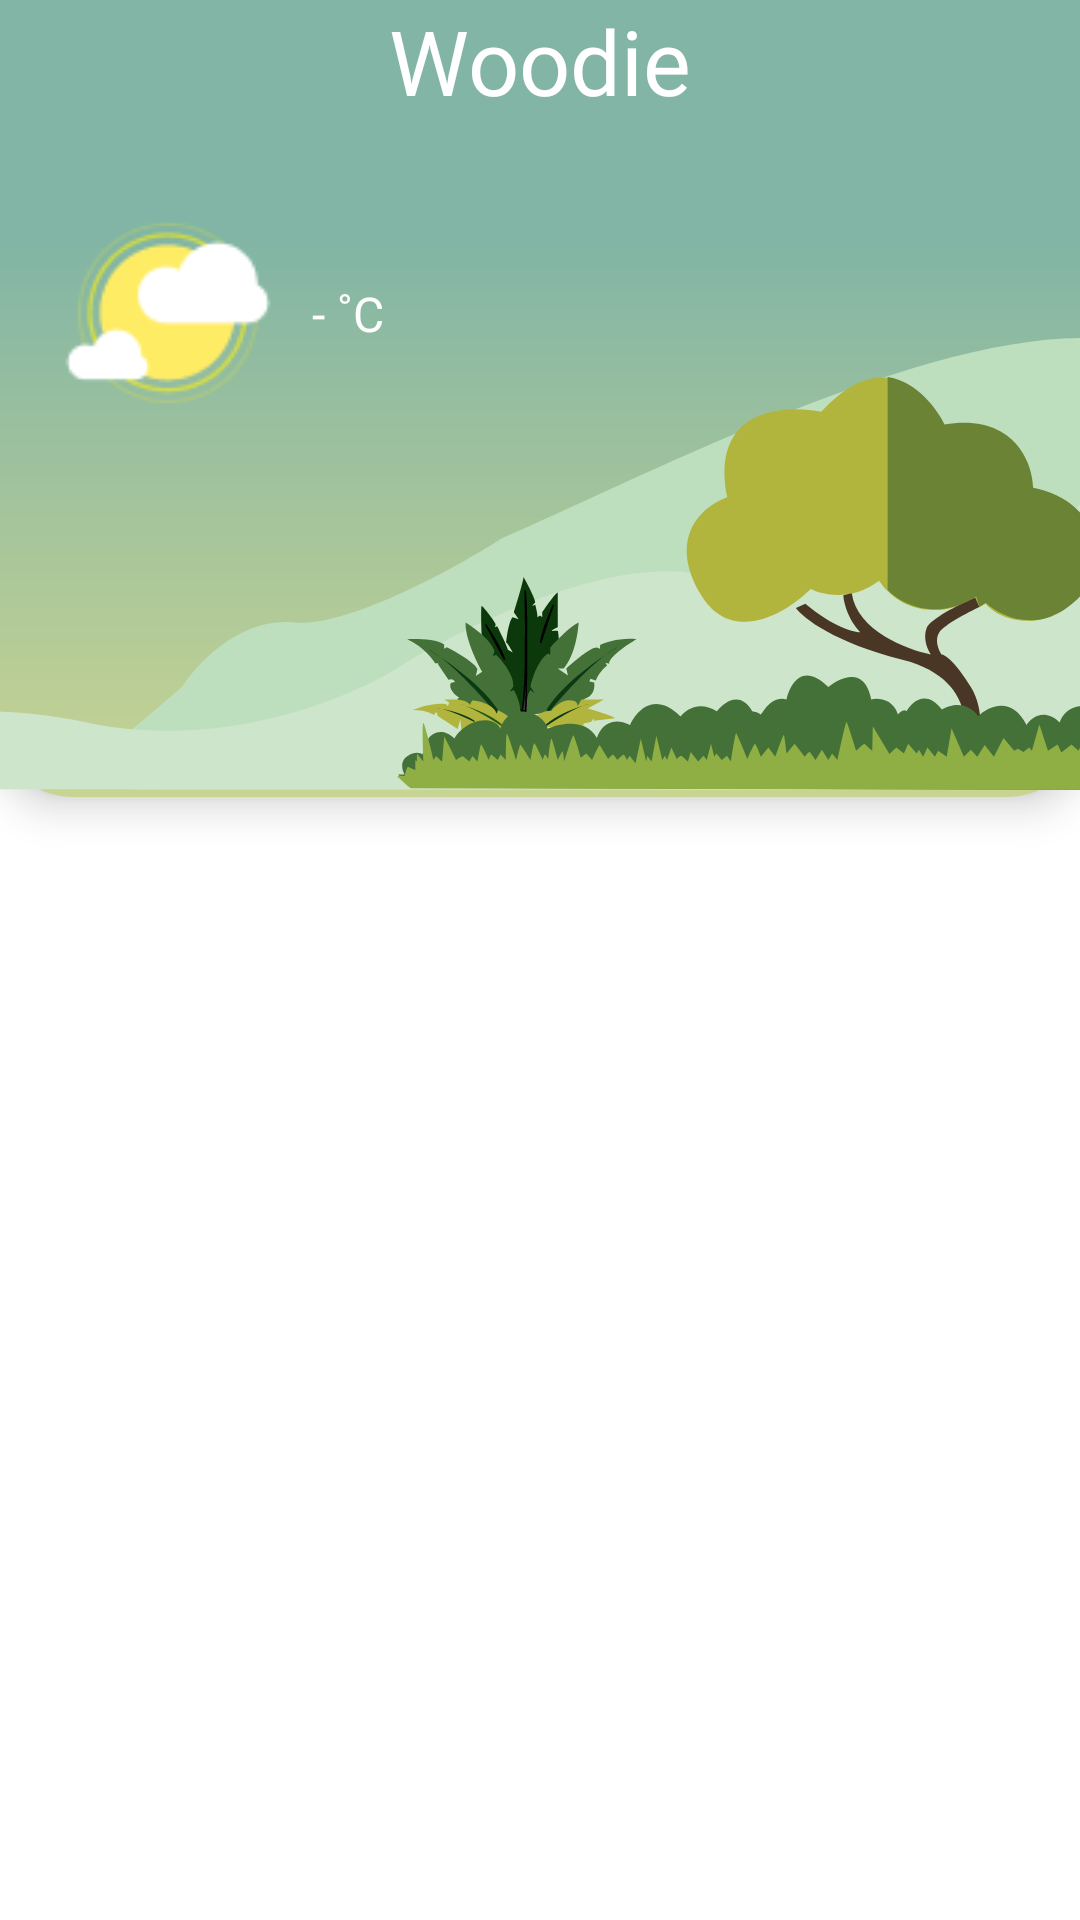

This screen was rendered from an Android layout file. Write that file and the resources it references.
<!-- AndroidManifest.xml: application theme Theme.Woodie02 -->
<!-- res/layout/fragment_home.xml -->
<?xml version="1.0" encoding="utf-8"?>
<androidx.constraintlayout.motion.widget.MotionLayout xmlns:android="http://schemas.android.com/apk/res/android"
    xmlns:tools="http://schemas.android.com/tools"
    android:id="@+id/root"
    android:layout_width="match_parent"
    android:layout_height="match_parent"
    xmlns:app="http://schemas.android.com/apk/res-auto"
    tools:context=".ui.fragments.HomeFragment"
    app:layoutDescription="@xml/fragment_home_scene">

    <androidx.constraintlayout.widget.ConstraintLayout
        android:id="@+id/layio"
        android:layout_width="0dp"
        android:layout_height="wrap_content"
        android:background="@drawable/home_bg"
        android:elevation="8dp"
        app:layout_constraintEnd_toEndOf="parent"
        app:layout_constraintStart_toStartOf="parent"
        app:layout_constraintTop_toTopOf="parent">

        <TextView
            android:id="@+id/tvTemp"
            android:layout_width="wrap_content"
            android:layout_height="wrap_content"
            android:layout_marginStart="8dp"
            android:text="- ˚C"
            android:textColor="@color/white"
            android:textSize="16sp"
            app:layout_constraintBottom_toBottomOf="@id/ivWeather"
            app:layout_constraintStart_toEndOf="@id/ivWeather"

            app:layout_constraintTop_toTopOf="@id/ivWeather" />

        <androidx.appcompat.widget.AppCompatImageView
            android:id="@+id/ivWeather"
            android:layout_width="wrap_content"
            android:layout_height="wrap_content"
            android:layout_marginStart="16dp"
            android:layout_marginTop="24dp"
            android:layout_marginBottom="-32dp"
            android:src="@drawable/partly_cloudy_day"
            app:layout_constraintBottom_toTopOf="@id/ivOne"
            app:layout_constraintStart_toStartOf="parent"
            app:layout_constraintTop_toBottomOf="@id/textView" />

        <TextView
            android:id="@+id/textView"
            android:layout_width="wrap_content"
            android:layout_height="wrap_content"
            android:fontFamily="@font/judson"
            android:text="Woodie"
            android:textColor="@color/white"
            android:textSize="30sp"
            app:layout_constraintEnd_toEndOf="parent"
            app:layout_constraintStart_toStartOf="parent"
            app:layout_constraintTop_toTopOf="parent" />


        <ImageView
            android:id="@+id/ivOne"
            android:layout_width="0dp"
            android:layout_height="wrap_content"
            android:scaleType="centerCrop"
            android:src="@drawable/ic_home"
            app:layout_constraintBottom_toBottomOf="parent"
            app:layout_constraintEnd_toEndOf="parent"
            app:layout_constraintStart_toStartOf="parent" />


    </androidx.constraintlayout.widget.ConstraintLayout>




    <androidx.recyclerview.widget.RecyclerView
        android:id="@+id/homeRV"
        android:layout_width="0dp"
        android:layout_height="0dp"
        app:layout_constraintStart_toStartOf="parent"
        app:layout_constraintEnd_toEndOf="parent"
        app:layout_constraintBottom_toBottomOf="parent"
        app:layout_constraintTop_toBottomOf="@id/layio"
        android:paddingEnd="12dp"
        android:paddingStart="16dp"
        android:paddingTop="8dp"
        android:paddingBottom="30dp"
        android:clipToPadding="false"
        />

    <com.airbnb.lottie.LottieAnimationView
        android:layout_width="150dp"
        android:layout_height="150dp"
        android:id="@+id/animation_view"
        android:visibility="invisible"
        app:lottie_rawRes="@raw/edupia_loading"
        app:layout_constraintStart_toStartOf="parent"
        app:layout_constraintEnd_toEndOf="parent"
        app:layout_constraintTop_toTopOf="@id/homeRV"
        app:layout_constraintBottom_toBottomOf="parent"
        app:lottie_autoPlay="true"
        app:lottie_loop="true"/>
</androidx.constraintlayout.motion.widget.MotionLayout>
<!-- resources referenced by this layout -->
<resources>
  <color name="white">#FFFFFFFF</color>
  <!-- drawable home_bg (drawable) -->
  <?xml version="1.0" encoding="utf-8"?>
  <shape xmlns:android="http://schemas.android.com/apk/res/android"
      android:shape="rectangle">
      <corners android:bottomRightRadius="24dp" android:bottomLeftRadius="24dp"
          android:topLeftRadius="0dp" android:topRightRadius="0dp"/>
      <gradient
          android:type="linear"
          android:startColor="#82B5A5"
          android:centerColor="#82B5A5"
          android:centerX="0.3"
          android:centerY="0.6"
          android:angle="270"
          android:endColor="#C8D492"/>
  
  </shape>
  <!-- drawable ic_home: vector/xml drawable (drawable, 11861 chars, omitted) -->
  <!-- drawable partly_cloudy_day: png bitmap (drawable, 3084 bytes) -->
  <style name="Theme.Woodie02" parent="Theme.MaterialComponents.Light.NoActionBar">
          
          <item name="colorPrimary">@color/purple_500</item>
          <item name="colorPrimaryVariant">@color/purple_700</item>
          <item name="colorOnPrimary">@color/white</item>
          
          <item name="colorSecondary">@color/teal_200</item>
          <item name="colorSecondaryVariant">@color/teal_700</item>
          <item name="colorOnSecondary">@color/black</item>
          
          <item name="android:statusBarColor">#82B5A5</item>
          
      </style>
  <color name="purple_500">#FF6200EE</color>
  <color name="purple_700">#FF3700B3</color>
  <color name="teal_200">#FF03DAC5</color>
  <color name="teal_700">#FF018786</color>
  <color name="black">#FF000000</color>
</resources>
